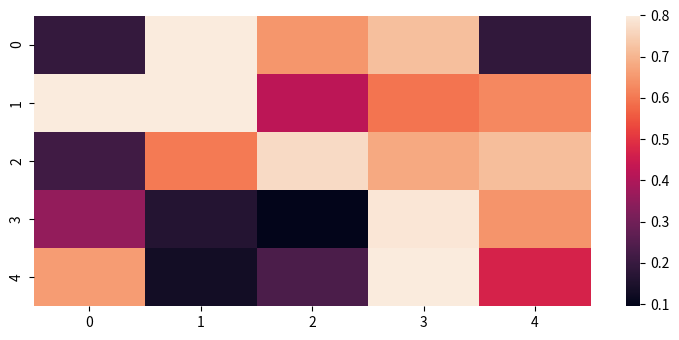

Write Python code to recreate this figure.
import numpy as np
import seaborn as sns
import matplotlib.pyplot as plt
from matplotlib import animation

plt.rcParams["figure.figsize"] = [7.50, 3.50]
plt.rcParams["figure.autolayout"] = True

fig = plt.figure()
dimension = (5, 5)
data = np.random.rand(dimension[0], dimension[1])
sns.heatmap(data, vmax=.8)

def init():
    sns.heatmap(np.zeros(dimension), vmax=.8, cbar=False)

def animate(i):
    data = np.random.rand(dimension[0], dimension[1])
    sns.heatmap(data, vmax=.8, cbar=False)

anim = animation.FuncAnimation(fig, animate, init_func=init, frames=20, repeat=False)

plt.show()